Run: headless pygame with SDL's dummy video driver; simulated clock (each Clock.tick advances the game by its frame time, no real sleeping); random seed 0; keys injected as events and as key.get_pressed() state; no mouse input.
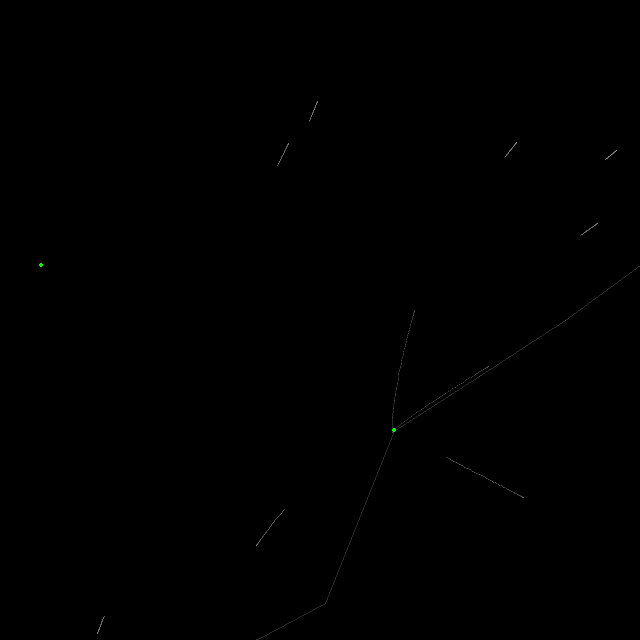
Frame 1 of 4 · flips 1–60 · no input
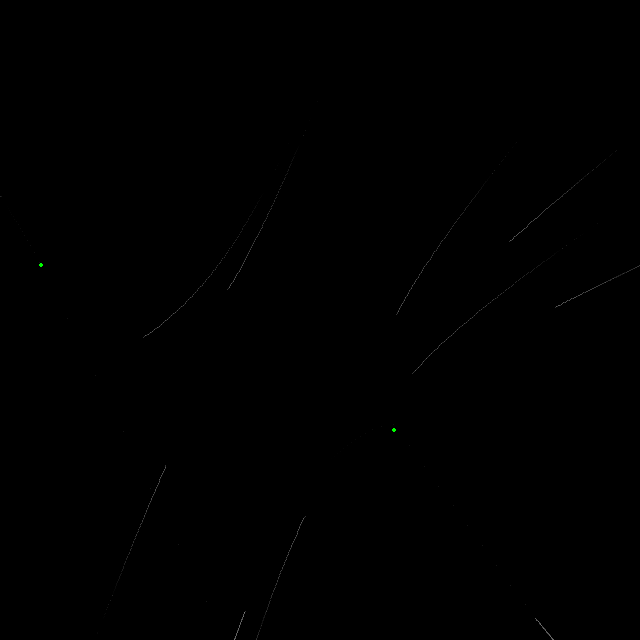
Frame 2 of 4 · flips 61–180 · tapped SPACE, RETURN · held RIGHT (→), D
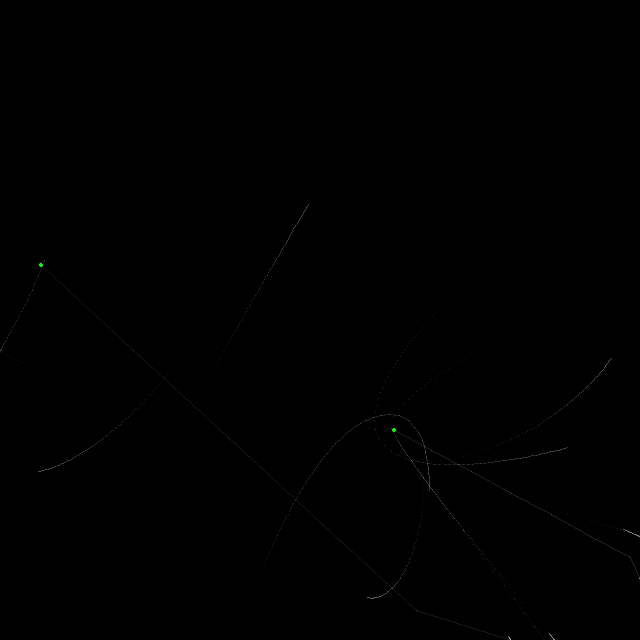
Frame 3 of 4 · flips 181–300 · held DOWN (↓), S
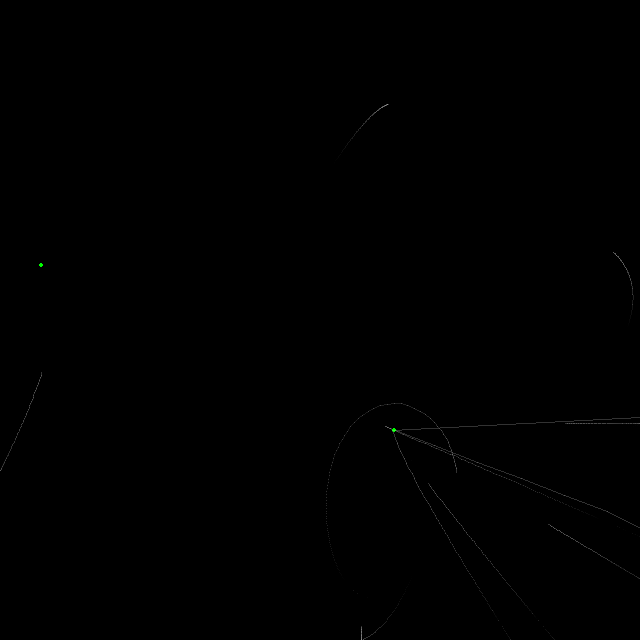
Frame 4 of 4 · flips 301–420 · held LEFT (←), A, UP (↑), W

The pygame program that drew these frames:

import pygame, random, math, os

screenWidth = 640
screenHeight = 640
screen = pygame.display.set_mode((screenWidth, screenHeight), pygame.SRCALPHA)
screenAlpha = pygame.Surface((screenWidth, screenHeight), pygame.SRCALPHA)

clock = pygame.time.Clock()
FPS = 30

black = (0,0,0)
grey = (128,128,128)
white = (255,255,255)

GRAVITY = 10

class Vector:
    def __init__(self, x, y):
        self.x = x
        self.y = y

    def Coords(self):
        return (self.x, self.y)

    def CoordsBlit(self):
        return self.CoordsInt()

    def CoordsInt(self):
        x, y = self.Coords()
        x = round(x)
        y = round(y)
        return (x, y)

    def Copy(self):
        return Vector(self.x, self.y)

    def Normalise(self):
        total = abs(self.x)+abs(self.y)
        self.x /= total
        self.y /= total

    def GetMag(self):
        return math.sqrt(self.x**2+self.y**2)

    def SetMag(self, mag):
        self.Normalise()
        self.MultVal(mag)

    def Add(self, v):
        self.x += v.x
        self.y += v.y

    def Sub(self, v):
        self.x -= v.x
        self.y -= v.y

    def MultVal(self, val):
        self.x *= val
        self.y *= val

class Attractor:
    def __init__(self):
        self.pos = Vector(random.randint(0, screenWidth),
                          random.randint(0, screenHeight))
        self.mass = 10

    def Show(self):
        pygame.draw.circle(screen, (0,255,0), self.pos.CoordsBlit(), 2)

class Particle:
    def __init__(self):
        self.pos = Vector(random.randint(0, screenWidth),
                          random.randint(0, screenHeight))
        self.mass = 1

        self.acc = Vector(0,0)
        self.vel = Vector(0,0)

    def Update(self):
        self.posPrev = self.pos.Copy()
        
        for a in Attractors:
            self.Attract(a)
            
        self.vel.Add(self.acc)
        self.pos.Add(self.vel)
        self.acc.MultVal(0)

        self.KeepOnScreen()

    def Show(self):
        pygame.draw.line(screenAlpha, (white[0], white[1], white[2], 50),
                           self.pos.CoordsBlit(), self.posPrev.CoordsBlit(), 1)

    def Attract(self, attractor):
        force = attractor.pos.Copy()
        force.Sub(self.pos)

        d = force.GetMag()
        d2 = d**2
        forceMag = GRAVITY*(self.mass*attractor.mass/d2)
        forceMag *= 10
        force.SetMag(forceMag)

        self.acc.Add(force)

    def KeepOnScreen(self):
        screenRect = pygame.Rect((0,0), screen.get_size())
        if screenRect.collidepoint(self.pos.Coords()):
            return 0

        self.vel.MultVal(0)
        if self.pos.x < 0:
            self.pos.x = 0
        if self.pos.x > screenWidth:
            self.pos.x = screenWidth

        if self.pos.y < 0:
            self.pos.y = 0
        if self.pos.y > screenHeight:
            self.pos.y = screenHeight

Attractors = []
Particles = []

for i in range(2):
    Attractors.append(Attractor())
for i in range(10):
    Particles.append(Particle())

gameloop = True
while gameloop:
    for e in pygame.event.get():
        if e.type == pygame.QUIT:
            gameloop = False

        if e.type == pygame.KEYDOWN:
            if e.key == pygame.K_g:
                os.system("Game.py")

    screenAlpha.fill((0,0,0,2))

    for a in Attractors:
        a.Show()
        
    for p in Particles:
        p.Update()
        p.Show()

    screen.blit(screenAlpha, (0,0))

    clock.tick(FPS)
    pygame.display.flip()

pygame.quit()
quit()
